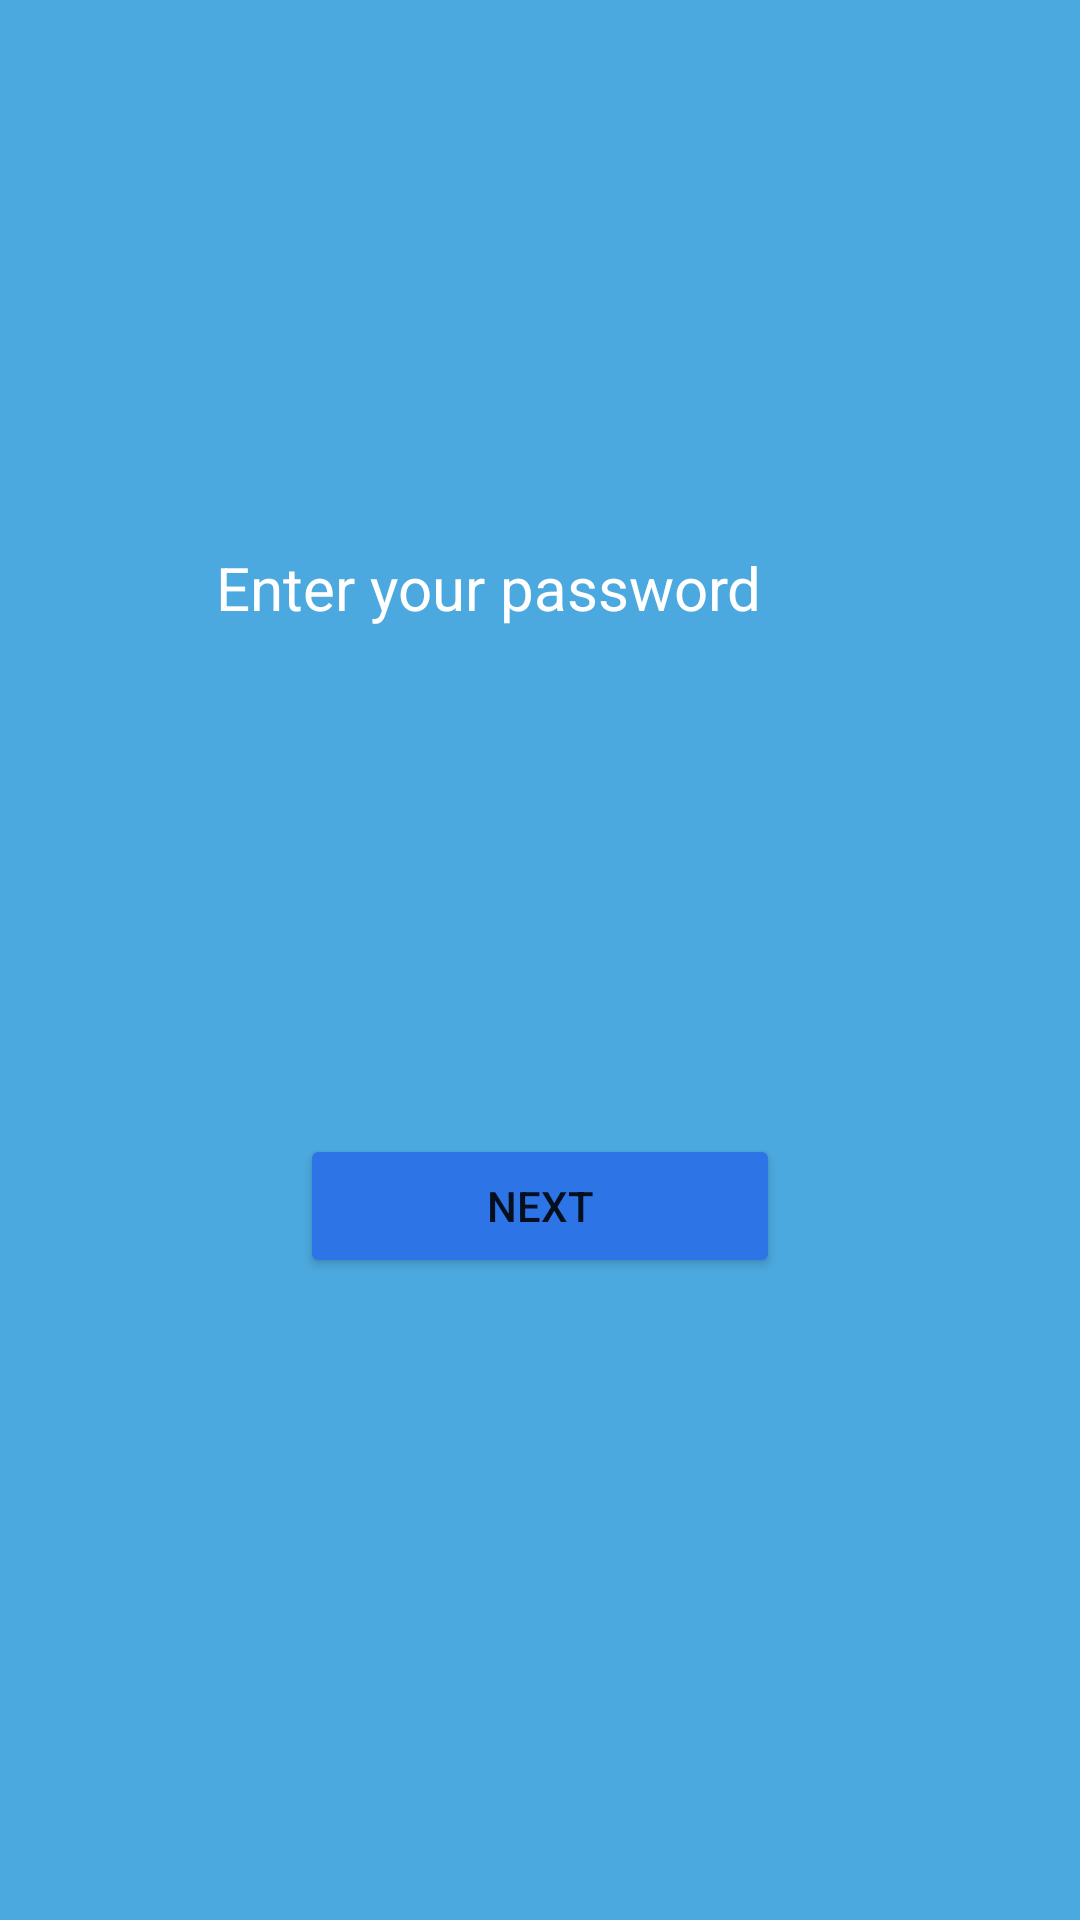

Produce the Android XML layout that renders to this screen, including the resource entries it uses.
<!-- AndroidManifest.xml: application theme Theme.GPSTrackerApp -->
<!-- res/layout/activity_password.xml -->
<?xml version="1.0" encoding="utf-8"?>
<RelativeLayout xmlns:android="http://schemas.android.com/apk/res/android"
    xmlns:app="http://schemas.android.com/apk/res-auto"
    xmlns:tools="http://schemas.android.com/tools"
    android:layout_width="match_parent"
    android:layout_height="match_parent"
    tools:context=".PasswordActivity"
    android:background="@color/blue_gradient_end">

    <EditText
        android:id="@+id/editTextTextPassword2"
        android:layout_width="wrap_content"
        android:layout_height="52dp"
        android:layout_alignParentStart="true"
        android:layout_alignParentTop="true"
        android:layout_alignParentEnd="true"
        android:layout_marginStart="46dp"
        android:layout_marginLeft="48dp"
        android:layout_marginTop="170dp"
        android:layout_marginEnd="50dp"
        android:layout_marginRight="48dp"
        android:ems="10"
        android:paddingLeft="26dp"
        android:paddingRight="26dp"
        android:background="@drawable/custom_edit_text"
        android:textColor="@color/white"
        android:textColorHint="@color/white"
        android:hint="Enter your password"
        android:inputType="textPassword"
        android:textSize="20sp" />

    <Button
        android:id="@+id/button4"
        android:layout_width="match_parent"
        android:layout_height="wrap_content"
        android:layout_below="@+id/editTextTextPassword2"
        android:layout_centerInParent="true"
        android:layout_marginTop="156dp"
        android:layout_marginHorizontal="100dp"
        android:onClick="goToNamePicActivity"
        android:backgroundTint="@color/light_blue"
        android:text="Next" />
</RelativeLayout>
<!-- resources referenced by this layout -->
<resources>
  <color name="blue_gradient_end">#4CA9DF</color>
  <color name="light_blue">#2D74E7</color>
  <color name="white">#FFFFFFFF</color>
  <style name="Theme.GPSTrackerApp" parent="Theme.MaterialComponents.DayNight.DarkActionBar">
          
          <item name="colorPrimary">#4CA9DF</item>
          <item name="colorPrimaryVariant">#4CA9DF</item>
          <item name="colorOnPrimary">@color/white</item>
          
          <item name="colorSecondary">@color/teal_200</item>
          <item name="colorSecondaryVariant">@color/teal_700</item>
          <item name="colorOnSecondary">@color/black</item>
          
          <item name="android:statusBarColor">#4CA9DF</item>
          
      </style>
  <color name="teal_200">#FF03DAC5</color>
  <color name="teal_700">#FF018786</color>
  <color name="black">#FF000000</color>
</resources>
